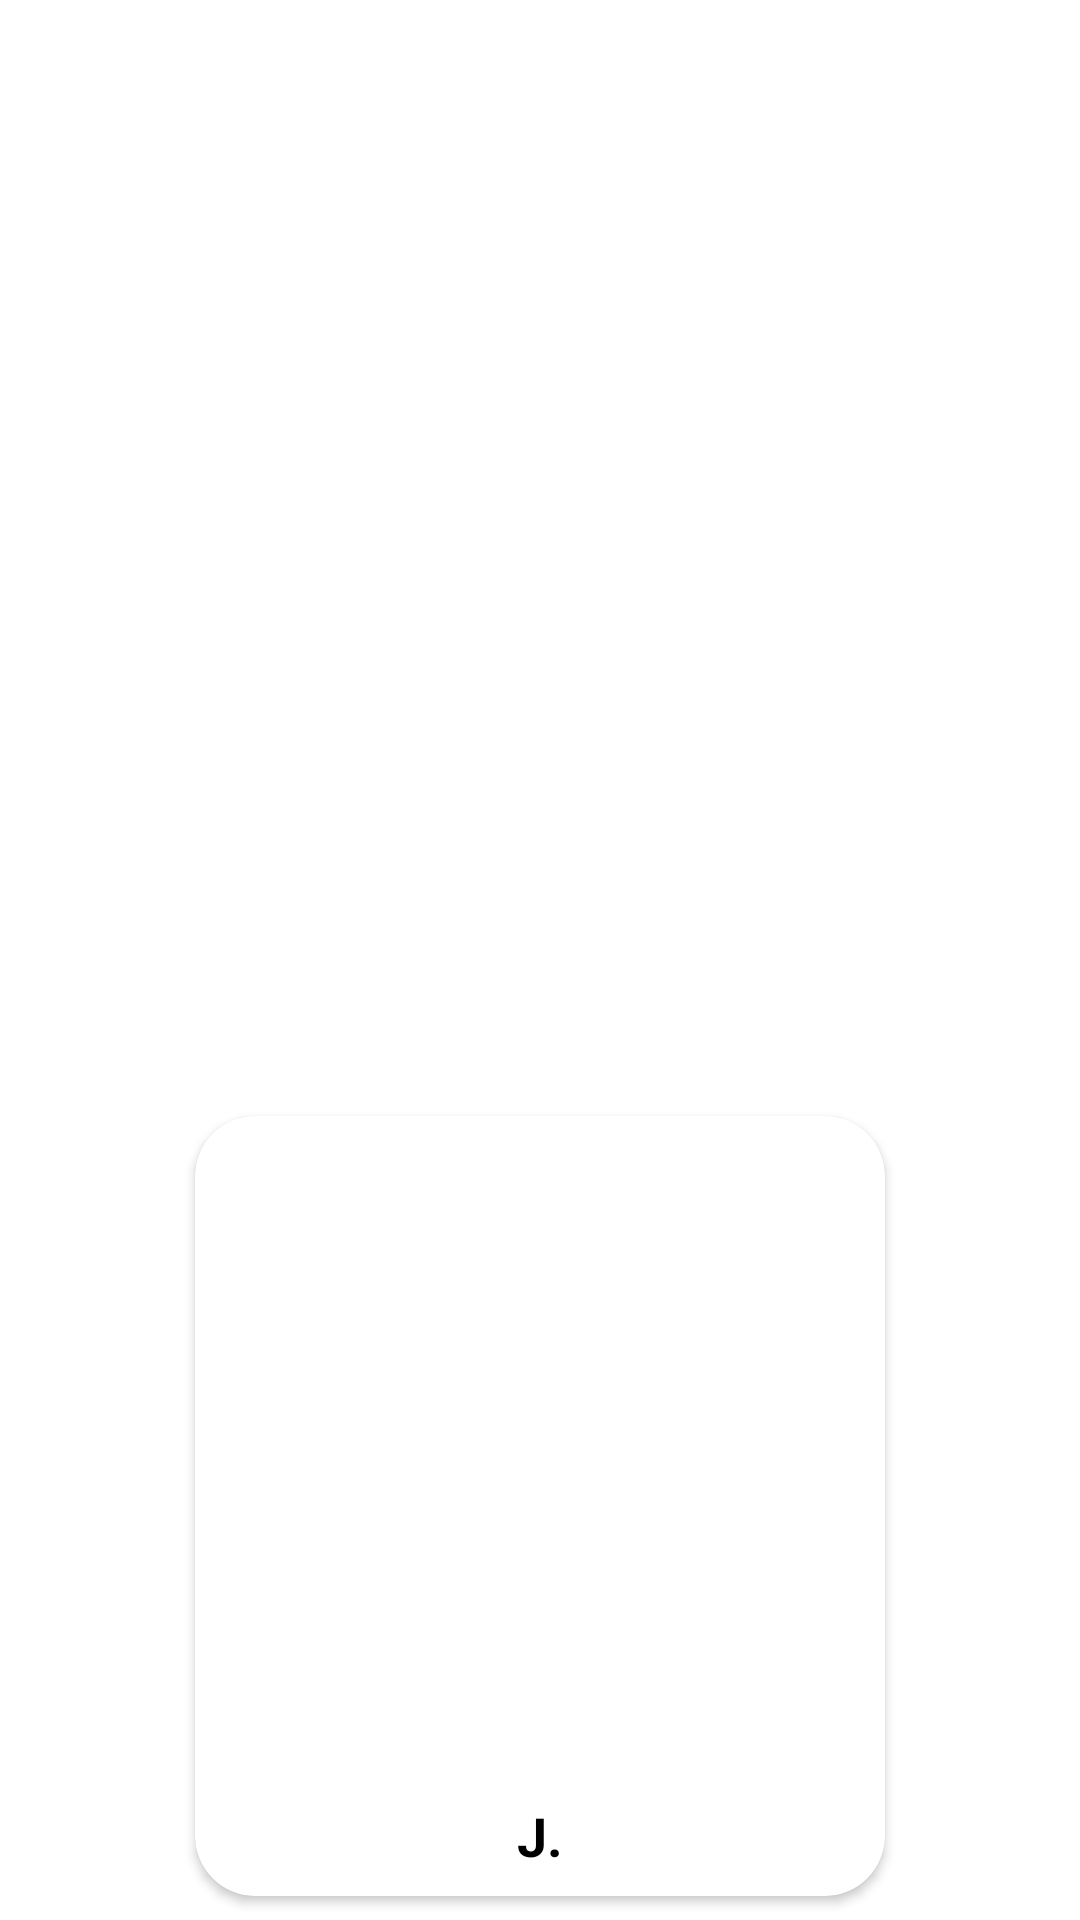

Reconstruct the res/layout file that produces this screen, plus the resources it refers to.
<!-- AndroidManifest.xml: application theme Theme.Pk_Discount -->
<!-- res/layout/rec_brands.xml -->
<?xml version="1.0" encoding="utf-8"?>
<androidx.constraintlayout.widget.ConstraintLayout xmlns:android="http://schemas.android.com/apk/res/android"
    xmlns:app="http://schemas.android.com/apk/res-auto"
    android:layout_width="wrap_content"
    android:layout_height="wrap_content">

    <androidx.cardview.widget.CardView
        android:id="@+id/brand_1"
        android:layout_width="230dp"
        android:layout_height="260dp"
        android:layout_marginStart="8dp"
        android:layout_marginTop="8dp"
        android:layout_marginEnd="8dp"
        android:layout_marginBottom="8dp"
        android:background="@color/grey_light"
        app:cardCornerRadius="20dp"
        app:cardElevation="2dp"
        app:cardMaxElevation="0dp"
        app:layout_constraintBottom_toBottomOf="parent"
        app:layout_constraintEnd_toEndOf="parent"
        app:layout_constraintStart_toStartOf="parent"
        app:layout_constraintTop_toTopOf="@+id/guideline11">

        <androidx.constraintlayout.widget.ConstraintLayout
            android:layout_width="match_parent"
            android:layout_height="match_parent">

            <ImageView
                android:id="@+id/imageView5"
                android:layout_width="0dp"
                android:layout_height="0dp"
                android:elevation="10dp"
                android:scaleType="centerCrop"
                app:layout_constraintBottom_toTopOf="@+id/textView9"
                app:layout_constraintEnd_toEndOf="parent"
                app:layout_constraintStart_toStartOf="parent"
                app:layout_constraintTop_toTopOf="parent"
                app:srcCompat="@drawable/jdot" />

            <TextView
                android:id="@+id/textView9"
                android:layout_width="wrap_content"
                android:layout_height="wrap_content"
                android:layout_marginBottom="8dp"
                android:text="J."
                android:textAlignment="center"
                android:textColor="#000000"
                android:textSize="18sp"
                android:textStyle="bold"
                app:layout_constraintBottom_toBottomOf="parent"
                app:layout_constraintEnd_toEndOf="parent"
                app:layout_constraintStart_toStartOf="parent"
                app:layout_constraintTop_toBottomOf="@+id/imageView5" />
        </androidx.constraintlayout.widget.ConstraintLayout>
    </androidx.cardview.widget.CardView>

</androidx.constraintlayout.widget.ConstraintLayout>
<!-- resources referenced by this layout -->
<resources>
  <color name="grey_light">#F5F5F5</color>
  <style name="Theme.Pk_Discount" parent="Theme.MaterialComponents.DayNight.DarkActionBar">
          
  
      </style>
</resources>
